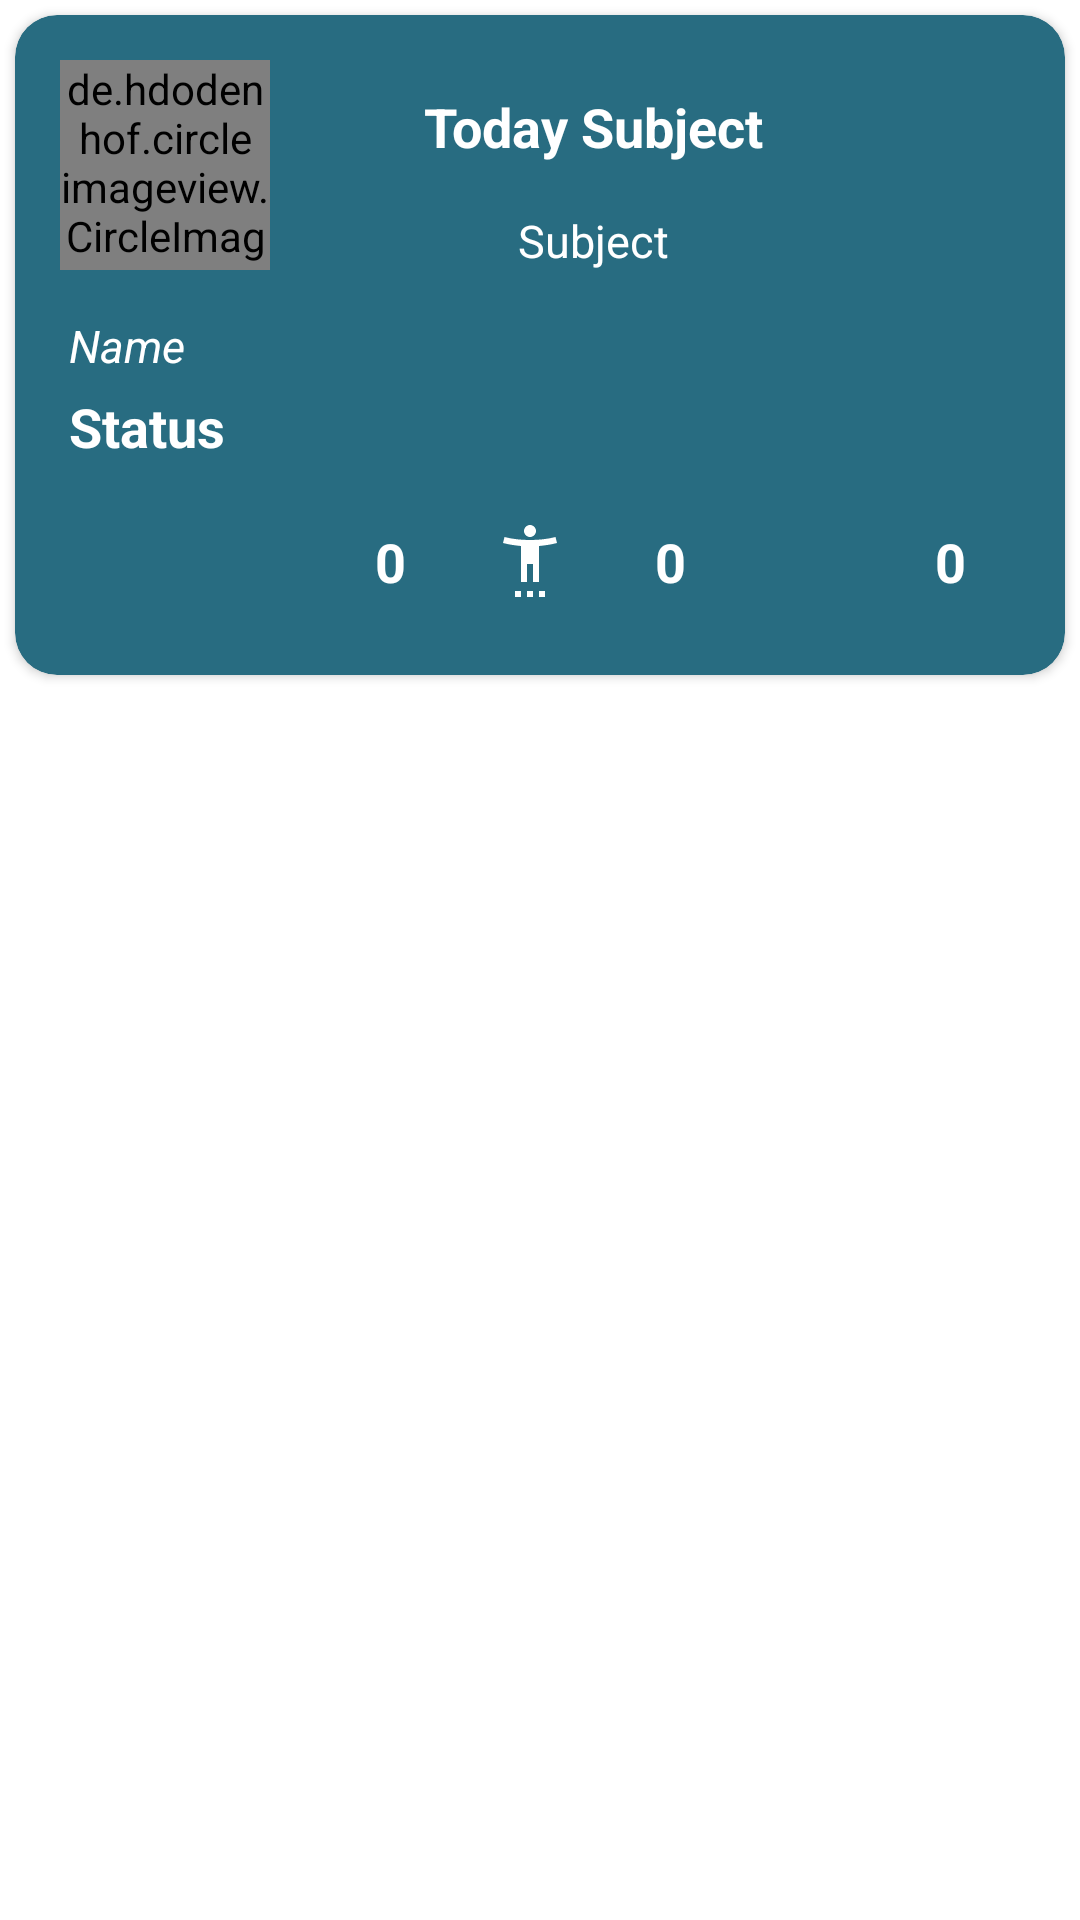

Layout XML and referenced resources for this Android screen:
<!-- AndroidManifest.xml: application theme Theme.Voting_Pro -->
<!-- res/layout/category_list_layout_ra.xml -->
<RelativeLayout xmlns:android="http://schemas.android.com/apk/res/android"
    xmlns:card_view="http://schemas.android.com/apk/res-auto"
    xmlns:tools="http://schemas.android.com/tools"
    android:layout_width="match_parent"
    android:layout_height="wrap_content"
    android:orientation="vertical"
    android:layout_gravity="center_horizontal"
    android:layout_marginTop="10dp">


    
    <androidx.cardview.widget.CardView
        android:id="@+id/card_view"
        android:layout_width="match_parent"
        android:layout_height="220dp"
        android:layout_gravity="center"
        android:layout_marginStart="5dp"
        android:layout_marginTop="5dp"
        android:layout_marginEnd="5dp"
        android:layout_marginBottom="5dp"
        android:backgroundTint="#286C81"
        card_view:cardCornerRadius="14dp">

        <de.hdodenhof.circleimageview.CircleImageView
            android:id="@+id/profileImage_CAL"
            android:layout_width="70dp"
            android:layout_height="70dp"
            android:layout_marginLeft="15dp"
            android:layout_marginTop="15dp"
            android:layout_marginBottom="10dp"
            android:src="@drawable/login_image"
            card_view:civ_border_color="#445C4E"
            card_view:civ_border_width="2dp" />

        <TextView
            android:id="@+id/tvName_CAL"
            android:layout_width="wrap_content"
            android:layout_height="wrap_content"
            android:layout_marginLeft="18dp"
            android:layout_marginTop="100dp"
            android:gravity="center_horizontal"
            android:text="Name "
            android:textColor="#fff"
            android:textSize="15dp"
            android:textStyle="italic" />

        <TextView
            android:id="@+id/tvStatus_CAL"
            android:layout_width="wrap_content"
            android:layout_height="wrap_content"
            android:layout_marginLeft="18dp"
            android:layout_marginTop="125dp"
            android:gravity="center_horizontal"
            android:text="Status"
            android:textColor="#fff"
            android:textSize="18dp"
            android:textStyle="bold" />

        <TextView
            android:layout_width="wrap_content"
            android:layout_height="wrap_content"
            android:layout_gravity="center_horizontal"
            android:layout_marginLeft="18dp"
            android:layout_marginTop="25dp"
            android:text="Today Subject"
            android:textColor="#fff"
            android:textSize="18dp"
            android:textStyle="bold" />

        <TextView
            android:id="@+id/tvSubject_CAL"
            android:layout_width="wrap_content"
            android:layout_height="wrap_content"
            android:layout_gravity="center_horizontal"
            android:layout_marginLeft="18dp"
            android:layout_marginTop="65dp"
            android:text="Subject"
            android:textColor="#fff"
            android:textSize="15dp" />


        <LinearLayout
            android:layout_width="280dp"
            android:layout_height="wrap_content"
            android:layout_gravity="center_horizontal"
            android:layout_marginLeft="20dp"
            android:layout_marginTop="170dp"
            android:orientation="horizontal">

            
            <ImageView
                android:layout_width="0dp"
                android:layout_height="wrap_content"
                android:layout_weight="1"
                card_view:srcCompat="@drawable/like" />

            <TextView
                android:id="@+id/tvLike_CAL"
                android:layout_width="0dp"
                android:layout_height="wrap_content"
                android:layout_weight="1"
                android:gravity="center_horizontal"
                android:text="0"
                android:textColor="#fff"
                android:textSize="18dp"
                android:textStyle="bold" />


            
            <ImageView
                android:layout_width="0dp"
                android:layout_height="wrap_content"
                android:layout_weight="1"
                card_view:srcCompat="@drawable/neutral" />

            <TextView
                android:id="@+id/tvNeutral_CAL"
                android:layout_width="0dp"
                android:layout_height="wrap_content"
                android:layout_weight="1"
                android:gravity="center_horizontal"
                android:text="0"
                android:textColor="#fff"
                android:textSize="18dp"
                android:textStyle="bold" />

            
            <ImageView
                android:layout_width="0dp"
                android:layout_height="wrap_content"
                android:layout_weight="1"
                card_view:srcCompat="@drawable/dislike" />

            <TextView
                android:id="@+id/tvDislike_CAL"
                android:layout_width="0dp"
                android:layout_height="wrap_content"
                android:layout_weight="1"
                android:gravity="center_horizontal"
                android:text="0"
                android:textColor="#fff"
                android:textSize="18dp"
                android:textStyle="bold" />


        </LinearLayout>

    </androidx.cardview.widget.CardView>

</RelativeLayout>
<!-- resources referenced by this layout -->
<resources>
  <!-- drawable neutral (drawable) -->
  <vector xmlns:android="http://schemas.android.com/apk/res/android"
      android:width="24dp"
      android:height="24dp"
      android:viewportWidth="24"
      android:viewportHeight="24">
    <path
        android:fillColor="@android:color/white"
        android:pathData="M20.5,4c-2.61,0.7 -5.67,1 -8.5,1S6.11,4.7 3.5,4L3,6c1.86,0.5 4,0.83 6,1v12h2v-6h2v6h2V7c2,-0.17 4.14,-0.5 6,-1L20.5,4zM12,4c1.1,0 2,-0.9 2,-2s-0.9,-2 -2,-2s-2,0.9 -2,2S10.9,4 12,4zM7,24h2v-2H7V24zM11,24h2v-2h-2V24zM15,24h2v-2h-2V24z"/>
  </vector>
  <style name="Theme.Voting_Pro" parent="Theme.MaterialComponents.DayNight.DarkActionBar">
          
          <item name="colorPrimary">@color/purple_500</item>
          <item name="colorPrimaryVariant">@color/purple_700</item>
          <item name="colorOnPrimary">@color/white</item>
          
          <item name="colorSecondary">@color/teal_200</item>
          <item name="colorSecondaryVariant">@color/teal_700</item>
          <item name="colorOnSecondary">@color/black</item>
          
          <item name="android:statusBarColor" tools:targetApi="l">?attr/colorPrimaryVariant</item>
          
      </style>
  <color name="purple_500">#FF9800</color>
  <color name="purple_700">#F57C00</color>
  <color name="white">#FFFFFFFF</color>
  <color name="teal_200">#FF03DAC5</color>
  <color name="teal_700">#FF018786</color>
  <color name="black">#FF000000</color>
</resources>
